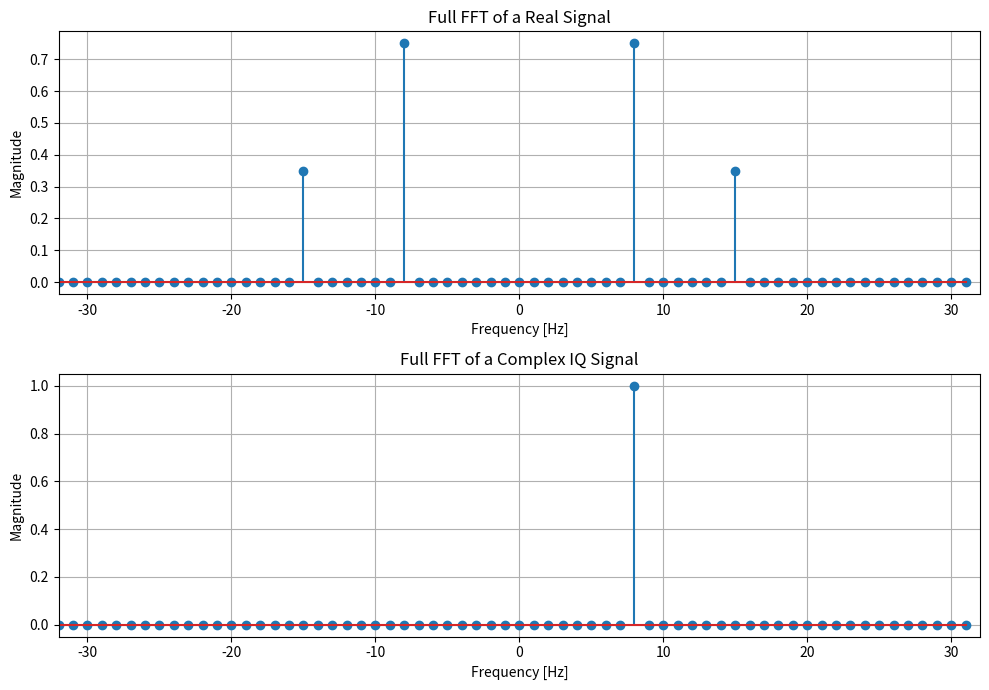

Generate this figure with matplotlib:
import numpy as np
import matplotlib.pyplot as plt


sample_rate = 64
duration = 1

number_of_samples = sample_rate * duration
time = np.arange(number_of_samples) / sample_rate

signal = (1.5 * np.cos(2 * np.pi * 8 * time + 0.4) + 0.7 * np.sin(2 * np.pi * 15 * time - 0.2))

full_fft = np.fft.fft(signal)
full_frequencies = np.fft.fftfreq(number_of_samples, d=1 / sample_rate)
positive_coefficient = full_fft[8]
negative_coefficient = full_fft[-8]
conjugated_positive = np.conj(positive_coefficient)

print("Positive frequency:", full_frequencies[8], "Hz")
print("Negative frequency:", full_frequencies[-8], "Hz")
print("FFT at +8 Hz:", positive_coefficient)
print("FFT at -8 Hz:", negative_coefficient)
print("Conjugate of +8 Hz:", conjugated_positive)

positive_magnitude = np.abs(positive_coefficient)
positive_phase = np.angle(positive_coefficient)
recovered_amplitude = 2 * positive_magnitude / number_of_samples

print("Magnitude at +8 Hz:", positive_magnitude)
print("Phase at +8 Hz:", positive_phase, "rad")
print("Recovered amplitude:", recovered_amplitude)

real_fft = np.fft.rfft(signal)
real_frequencies = np.fft.rfftfreq(number_of_samples, d=1/sample_rate)
positive_half_of_full_fft = full_fft[:number_of_samples // 2 + 1]
same_values = np.allclose(real_fft, positive_half_of_full_fft)
largest_difference = np.max(np.abs(real_fft - positive_half_of_full_fft))

print()
print("Number of full FFT values:", len(full_fft))
print("Number of real FFT values:", len(real_fft))
print("Same nonnegative-frequency values:", same_values)
print("Largest difference:", largest_difference)
print("First rFFT frequency:", real_frequencies[0], "Hz")
print("Last rFFT frequency:", real_frequencies[-1], "Hz")

reconstructed_signal = np.fft.irfft(real_fft, n=number_of_samples)
reconstruction_error = np.max(np.abs(signal - reconstructed_signal))

print()
print("Reconstructed samples:", len(reconstructed_signal))
print("Maximum reconstruction error:", reconstruction_error)

iq_signal = np.exp(1j*2*np.pi*8*time)
iq_fft = np.fft.fft(iq_signal)

positive_iq_coefficient = iq_fft[8]
negative_iq_coefficient = iq_fft[-8]

iq_has_conjugate_symmetry = np.allclose(negative_iq_coefficient, np.conj(positive_iq_coefficient))

print()
print("IQ coefficient at +8 Hz:", positive_iq_coefficient)
print("IQ coefficient at -8 Hz:", negative_iq_coefficient)
print("IQ spectrum has conjugate symmetry:", iq_has_conjugate_symmetry)

shifted_frequencies = np.fft.fftshift(full_frequencies)
shifted_real_magnitude = np.fft.fftshift(np.abs(full_fft) / number_of_samples)
shifted_iq_magnitude = np.fft.fftshift(np.abs(iq_fft) / number_of_samples)

figure, axes = plt.subplots(2, 1, figsize=(10, 7))

axes[0].stem(shifted_frequencies, shifted_real_magnitude)
axes[0].set_title("Full FFT of a Real Signal")
axes[0].set_xlabel("Frequency [Hz]")
axes[0].set_ylabel("Magnitude")
axes[0].set_xlim(-32, 32)
axes[0].grid(True)

axes[1].stem(shifted_frequencies, shifted_iq_magnitude)
axes[1].set_title("Full FFT of a Complex IQ Signal")
axes[1].set_xlabel("Frequency [Hz]")
axes[1].set_ylabel("Magnitude")
axes[1].set_xlim(-32, 32)
axes[1].grid(True)

plt.tight_layout()
plt.show()
